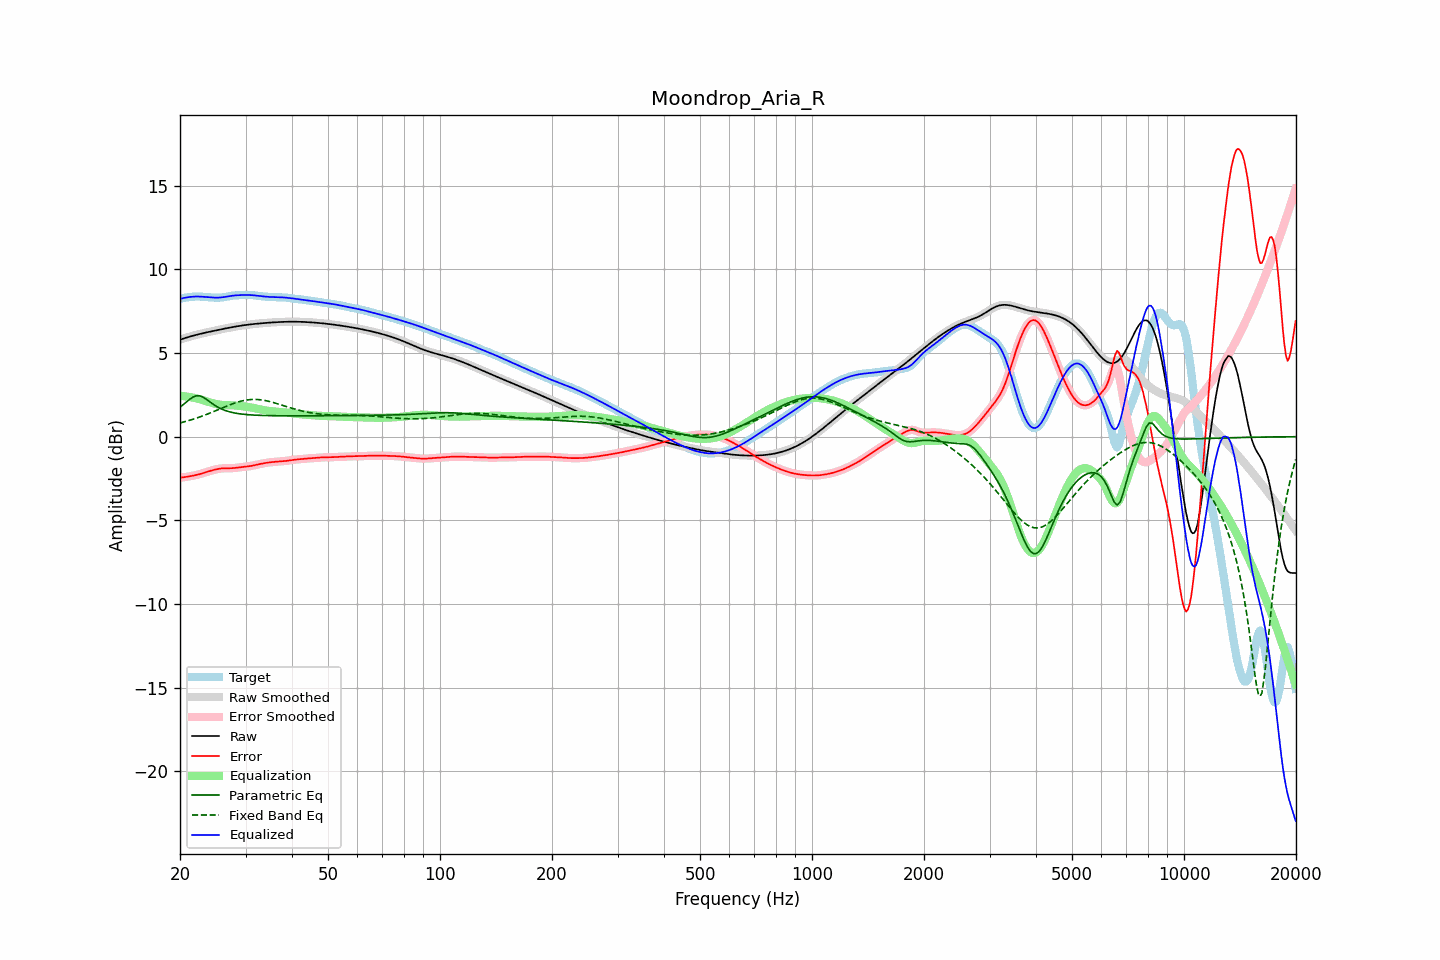

Values plotted in this chart, from the file beside it:
frequency, raw, error, smoothed, error_smoothed, equalization, parametric_eq, fixed_band_eq, equalized_raw, equalized_smoothed, target
20.00, 5.79, -2.44, 5.79, -2.44, 2.44, 1.76, 0.82, 8.23, 8.23, 8.23
20.20, 5.83, -2.44, 5.83, -2.44, 2.43, 1.84, 0.85, 8.26, 8.26, 8.26
20.40, 5.86, -2.43, 5.86, -2.43, 2.43, 1.91, 0.87, 8.28, 8.28, 8.29
20.61, 5.89, -2.42, 5.89, -2.42, 2.41, 1.99, 0.90, 8.30, 8.30, 8.31
20.81, 5.92, -2.40, 5.92, -2.40, 2.40, 2.07, 0.92, 8.32, 8.32, 8.32
21.02, 5.95, -2.39, 5.95, -2.39, 2.39, 2.15, 0.95, 8.34, 8.34, 8.34
21.23, 5.98, -2.37, 5.98, -2.37, 2.37, 2.23, 0.98, 8.35, 8.35, 8.35
21.44, 6.01, -2.35, 6.01, -2.35, 2.35, 2.30, 1.01, 8.36, 8.36, 8.36
21.66, 6.03, -2.33, 6.03, -2.33, 2.34, 2.36, 1.04, 8.37, 8.37, 8.37
21.87, 6.06, -2.32, 6.06, -2.32, 2.31, 2.40, 1.07, 8.37, 8.37, 8.37
22.09, 6.08, -2.29, 6.08, -2.29, 2.29, 2.44, 1.10, 8.38, 8.38, 8.38
22.31, 6.11, -2.27, 6.11, -2.27, 2.27, 2.44, 1.13, 8.38, 8.38, 8.38
22.54, 6.13, -2.25, 6.13, -2.25, 2.24, 2.44, 1.17, 8.37, 8.37, 8.38
22.76, 6.15, -2.22, 6.15, -2.22, 2.22, 2.41, 1.20, 8.37, 8.37, 8.37
22.99, 6.18, -2.19, 6.18, -2.19, 2.19, 2.38, 1.24, 8.36, 8.36, 8.37
23.22, 6.20, -2.16, 6.20, -2.16, 2.16, 2.32, 1.27, 8.36, 8.36, 8.36
23.45, 6.22, -2.13, 6.22, -2.13, 2.13, 2.26, 1.31, 8.35, 8.35, 8.35
23.69, 6.24, -2.10, 6.24, -2.10, 2.10, 2.19, 1.35, 8.34, 8.34, 8.34
23.92, 6.26, -2.07, 6.26, -2.07, 2.07, 2.12, 1.39, 8.33, 8.33, 8.33
24.16, 6.28, -2.04, 6.28, -2.04, 2.04, 2.05, 1.42, 8.32, 8.32, 8.32
24.40, 6.30, -2.01, 6.30, -2.01, 2.01, 1.98, 1.46, 8.32, 8.32, 8.32
24.65, 6.32, -1.99, 6.32, -1.99, 1.99, 1.91, 1.50, 8.31, 8.31, 8.31
24.89, 6.34, -1.96, 6.34, -1.96, 1.96, 1.85, 1.54, 8.31, 8.31, 8.31
25.14, 6.36, -1.94, 6.36, -1.94, 1.94, 1.79, 1.58, 8.31, 8.31, 8.31
25.39, 6.38, -1.92, 6.38, -1.92, 1.93, 1.74, 1.62, 8.31, 8.31, 8.31
25.65, 6.40, -1.91, 6.40, -1.91, 1.91, 1.69, 1.67, 8.32, 8.32, 8.31
25.91, 6.42, -1.90, 6.42, -1.90, 1.90, 1.65, 1.71, 8.33, 8.33, 8.32
26.16, 6.44, -1.89, 6.44, -1.89, 1.89, 1.61, 1.75, 8.34, 8.34, 8.33
26.43, 6.46, -1.89, 6.46, -1.89, 1.89, 1.57, 1.79, 8.35, 8.35, 8.35
26.69, 6.48, -1.89, 6.48, -1.89, 1.89, 1.54, 1.83, 8.37, 8.37, 8.37
26.96, 6.50, -1.89, 6.50, -1.89, 1.89, 1.51, 1.87, 8.39, 8.39, 8.39
27.23, 6.52, -1.89, 6.52, -1.89, 1.88, 1.48, 1.90, 8.40, 8.40, 8.41
27.50, 6.54, -1.88, 6.54, -1.88, 1.88, 1.46, 1.94, 8.42, 8.42, 8.42
27.77, 6.56, -1.88, 6.56, -1.88, 1.87, 1.44, 1.97, 8.43, 8.43, 8.43
28.05, 6.57, -1.87, 6.57, -1.87, 1.87, 1.42, 2.01, 8.44, 8.44, 8.44
28.33, 6.59, -1.86, 6.59, -1.86, 1.86, 1.40, 2.04, 8.45, 8.45, 8.45
28.62, 6.61, -1.85, 6.61, -1.85, 1.85, 1.38, 2.07, 8.45, 8.45, 8.45
28.90, 6.62, -1.84, 6.62, -1.84, 1.84, 1.37, 2.10, 8.46, 8.46, 8.46
29.19, 6.64, -1.82, 6.64, -1.82, 1.83, 1.36, 2.13, 8.46, 8.46, 8.46
29.48, 6.65, -1.81, 6.65, -1.81, 1.82, 1.34, 2.15, 8.47, 8.47, 8.47
29.78, 6.66, -1.80, 6.66, -1.80, 1.81, 1.33, 2.17, 8.47, 8.47, 8.47
30.08, 6.68, -1.79, 6.68, -1.79, 1.79, 1.32, 2.19, 8.47, 8.47, 8.47
30.38, 6.69, -1.78, 6.69, -1.78, 1.78, 1.32, 2.20, 8.47, 8.47, 8.47
30.68, 6.70, -1.77, 6.70, -1.77, 1.77, 1.31, 2.21, 8.47, 8.47, 8.47
30.99, 6.71, -1.75, 6.71, -1.75, 1.75, 1.30, 2.22, 8.46, 8.46, 8.47
31.30, 6.72, -1.73, 6.72, -1.73, 1.73, 1.30, 2.23, 8.46, 8.46, 8.46
31.61, 6.74, -1.71, 6.73, -1.71, 1.71, 1.29, 2.23, 8.45, 8.45, 8.45
31.93, 6.74, -1.69, 6.74, -1.69, 1.69, 1.28, 2.23, 8.44, 8.44, 8.44
32.24, 6.75, -1.67, 6.75, -1.67, 1.67, 1.28, 2.22, 8.43, 8.43, 8.42
32.57, 6.76, -1.65, 6.76, -1.65, 1.65, 1.28, 2.22, 8.41, 8.41, 8.41
32.89, 6.77, -1.63, 6.77, -1.63, 1.63, 1.27, 2.21, 8.40, 8.40, 8.40
33.22, 6.78, -1.61, 6.78, -1.61, 1.61, 1.27, 2.19, 8.39, 8.39, 8.39
33.55, 6.79, -1.59, 6.79, -1.59, 1.59, 1.27, 2.18, 8.38, 8.38, 8.38
33.89, 6.80, -1.57, 6.80, -1.57, 1.57, 1.26, 2.16, 8.37, 8.37, 8.37
34.23, 6.80, -1.56, 6.80, -1.56, 1.56, 1.26, 2.14, 8.36, 8.36, 8.36
34.57, 6.81, -1.54, 6.81, -1.54, 1.55, 1.26, 2.12, 8.36, 8.36, 8.35
34.92, 6.82, -1.53, 6.82, -1.53, 1.53, 1.26, 2.09, 8.35, 8.35, 8.35
35.27, 6.83, -1.52, 6.83, -1.52, 1.52, 1.26, 2.07, 8.35, 8.35, 8.35
35.62, 6.83, -1.51, 6.83, -1.51, 1.51, 1.25, 2.04, 8.34, 8.34, 8.34
35.97, 6.84, -1.50, 6.84, -1.50, 1.50, 1.25, 2.01, 8.34, 8.34, 8.34
... 635 more rows
